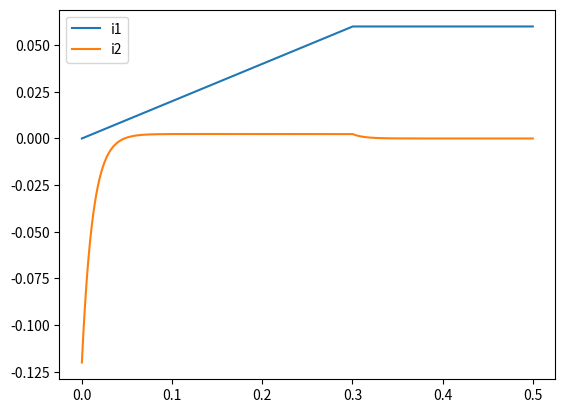

Reproduce this figure in Python.
import matplotlib.pyplot as plt


# constants
R1, R2 = 200, 200 # ohm
C = 60/1e6 # microFaraday to Faraday
U1 = 12 # volts
UMax_t = 0.3 # seconds

# state variables
i1 = 0
i2 = 0
vU = 0
vC = 24

# time
t = 0
tDelta = 1e-5
tEnd = 0.5

# save arrays
I1 = []
I2 = []
VU = []
VC = []
T = []

while t < tEnd:
    vU = (U1/UMax_t) * t # voltage at start
    if t >= UMax_t:
        vU = U1

    # state variables
    i1 = vU / R1
    i2 = (vU - vC) / R2
    vCDot = 1/C * i2 # voltage gradient in capacitor

    # integrate
    vC = vC + vCDot*tDelta

    # save variables
    I1.append(i1)
    I2.append(i2)
    VU.append(vU)
    VC.append(vC)
    T.append(t)

    t += tDelta # update time


plt.plot(T, I1, label = "i1")
plt.plot(T, I2, label = "i2")
plt.legend()
plt.show()